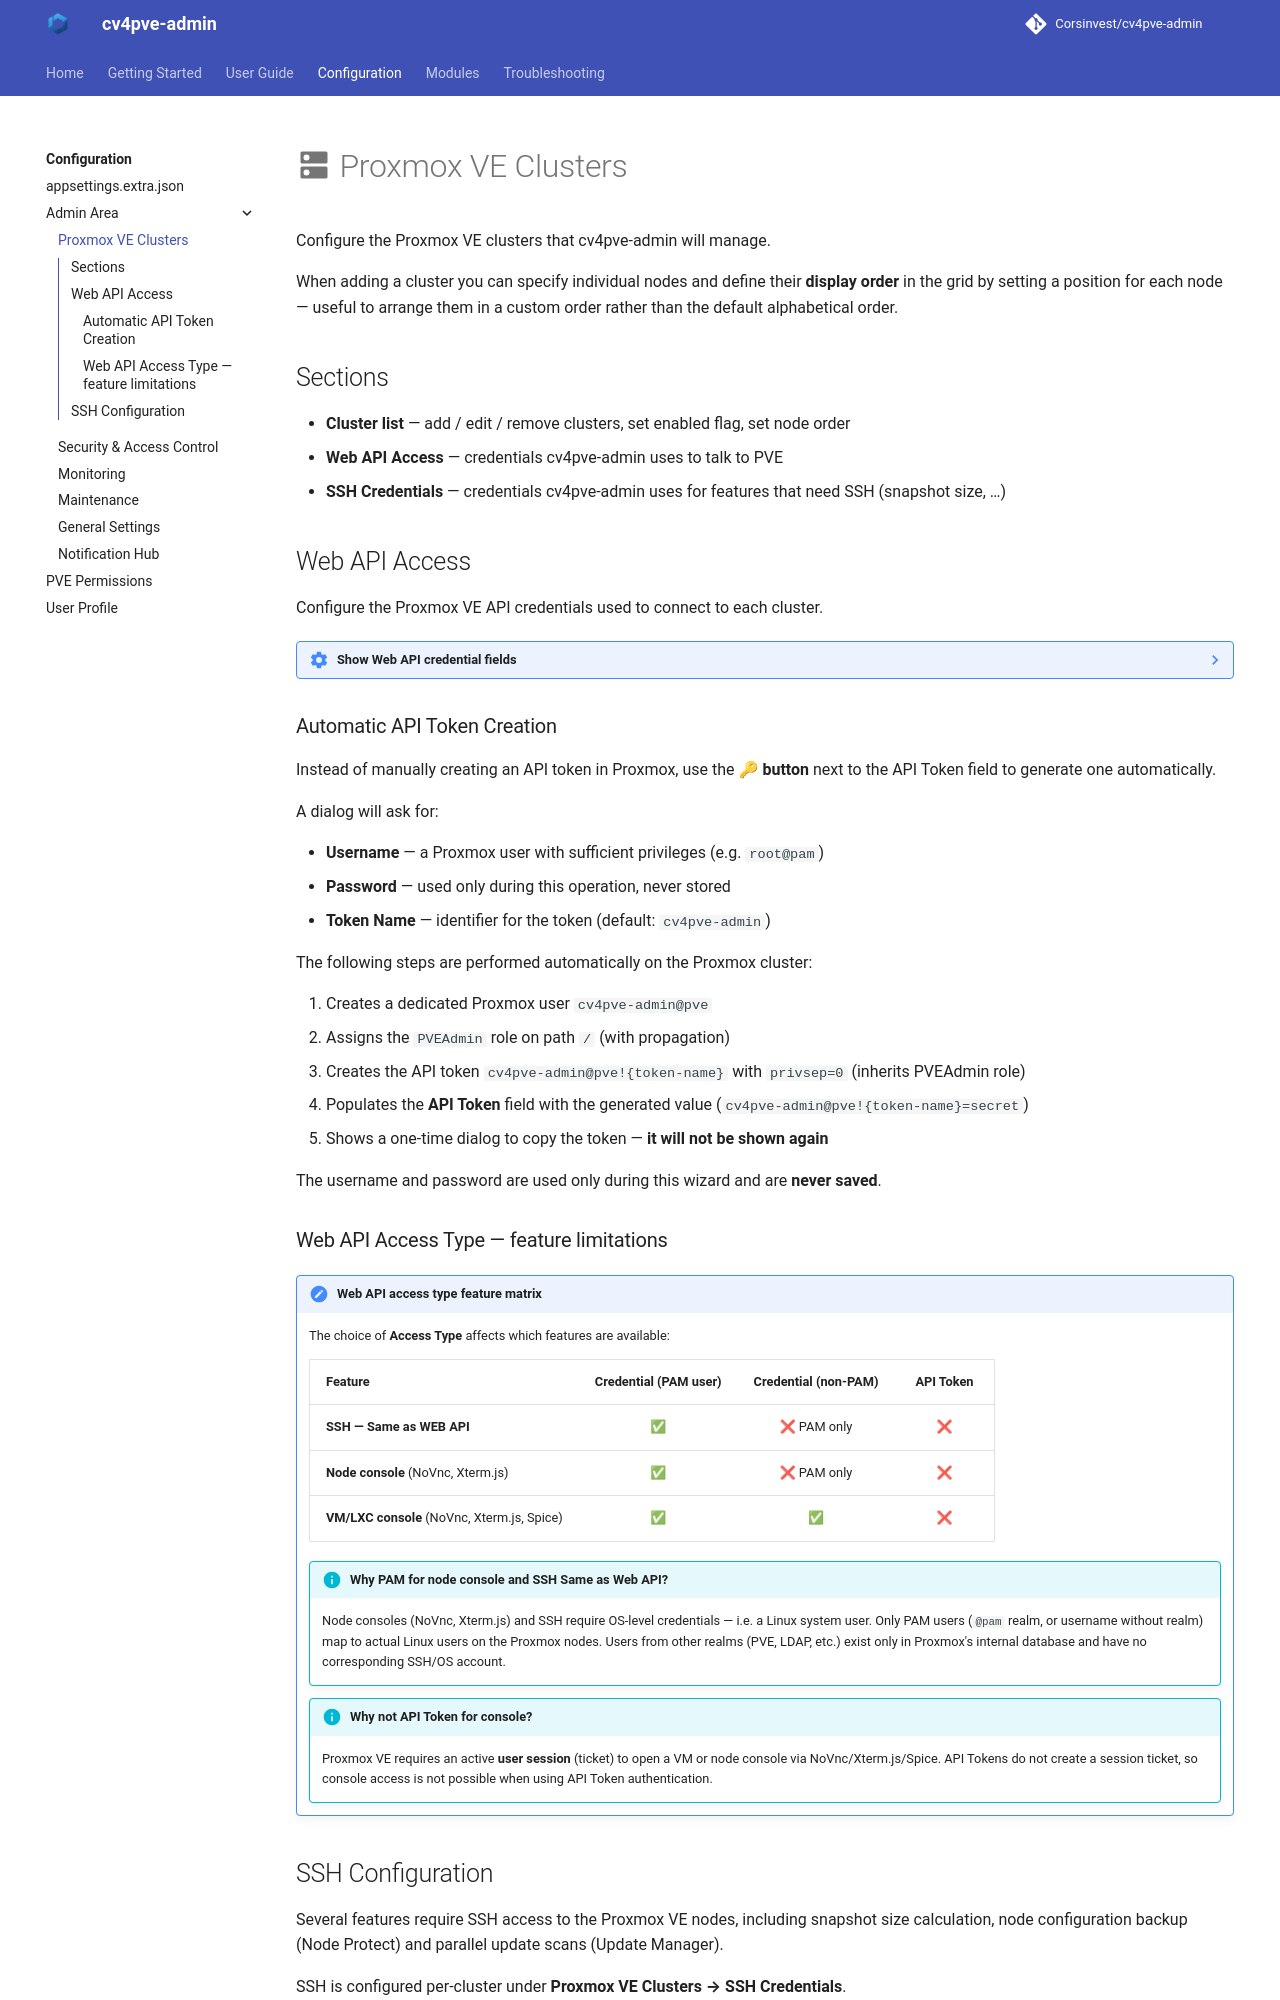

repository: Corsinvest/cv4pve-admin · page: configuration/admin-area/clusters/index.html · generator: mkdocs

# :material-dns: Proxmox VE Clusters

Configure the Proxmox VE clusters that cv4pve-admin will manage.

When adding a cluster you can specify individual nodes and define their **display order** in the grid by setting a position for each node — useful to arrange them in a custom order rather than the default alphabetical order.

## Sections

- **Cluster list** — add / edit / remove clusters, set enabled flag, set node order
- **Web API Access** — credentials cv4pve-admin uses to talk to PVE
- **SSH Credentials** — credentials cv4pve-admin uses for features that need SSH (snapshot size, …)

## Web API Access

Configure the Proxmox VE API credentials used to connect to each cluster.

??? note settings "Show Web API credential fields"

    | Field | Description |
    |-------|-------------|
    | **Access Type** | `Credential` (username/password) or `API Token` |
    | **API Token** | Token in format `user@realm!tokenname=secret` |
    | **Timeout (msec)** | HTTP request timeout in milliseconds (default: 1000) |
    | **Validate Certificate** | Verify TLS certificate of Proxmox VE nodes |

### Automatic API Token Creation

Instead of manually creating an API token in Proxmox, use the **🔑 button** next to the API Token field to generate one automatically.

A dialog will ask for:

- **Username** — a Proxmox user with sufficient privileges (e.g. `root@pam`)
- **Password** — used only during this operation, never stored
- **Token Name** — identifier for the token (default: `cv4pve-admin`)

The following steps are performed automatically on the Proxmox cluster:

1. Creates a dedicated Proxmox user `cv4pve-admin@pve`
2. Assigns the `PVEAdmin` role on path `/` (with propagation)
3. Creates the API token `cv4pve-admin@pve!{token-name}` with `privsep=0` (inherits PVEAdmin role)
4. Populates the **API Token** field with the generated value (`cv4pve-admin@pve!{token-name}=secret`)
5. Shows a one-time dialog to copy the token — **it will not be shown again**

The username and password are used only during this wizard and are **never saved**.

### Web API Access Type — feature limitations

!!! note reference "Web API access type feature matrix"

    The choice of **Access Type** affects which features are available:

    | Feature | Credential (PAM user) | Credential (non-PAM) | API Token |
    |---------|:---------------------:|:--------------------:|:---------:|
    | **SSH — Same as WEB API** | ✅ | ❌ PAM only | ❌ |
    | **Node console** (NoVnc, Xterm.js) | ✅ | ❌ PAM only | ❌ |
    | **VM/LXC console** (NoVnc, Xterm.js, Spice) | ✅ | ✅ | ❌ |

    !!! info "Why PAM for node console and SSH Same as Web API?"
        Node consoles (NoVnc, Xterm.js) and SSH require OS-level credentials — i.e. a Linux system user.
        Only PAM users (`@pam` realm, or username without realm) map to actual Linux users on the Proxmox nodes.
        Users from other realms (PVE, LDAP, etc.) exist only in Proxmox's internal database and have no corresponding SSH/OS account.

    !!! info "Why not API Token for console?"
        Proxmox VE requires an active **user session** (ticket) to open a VM or node console via NoVnc/Xterm.js/Spice.
        API Tokens do not create a session ticket, so console access is not possible when using API Token authentication.
